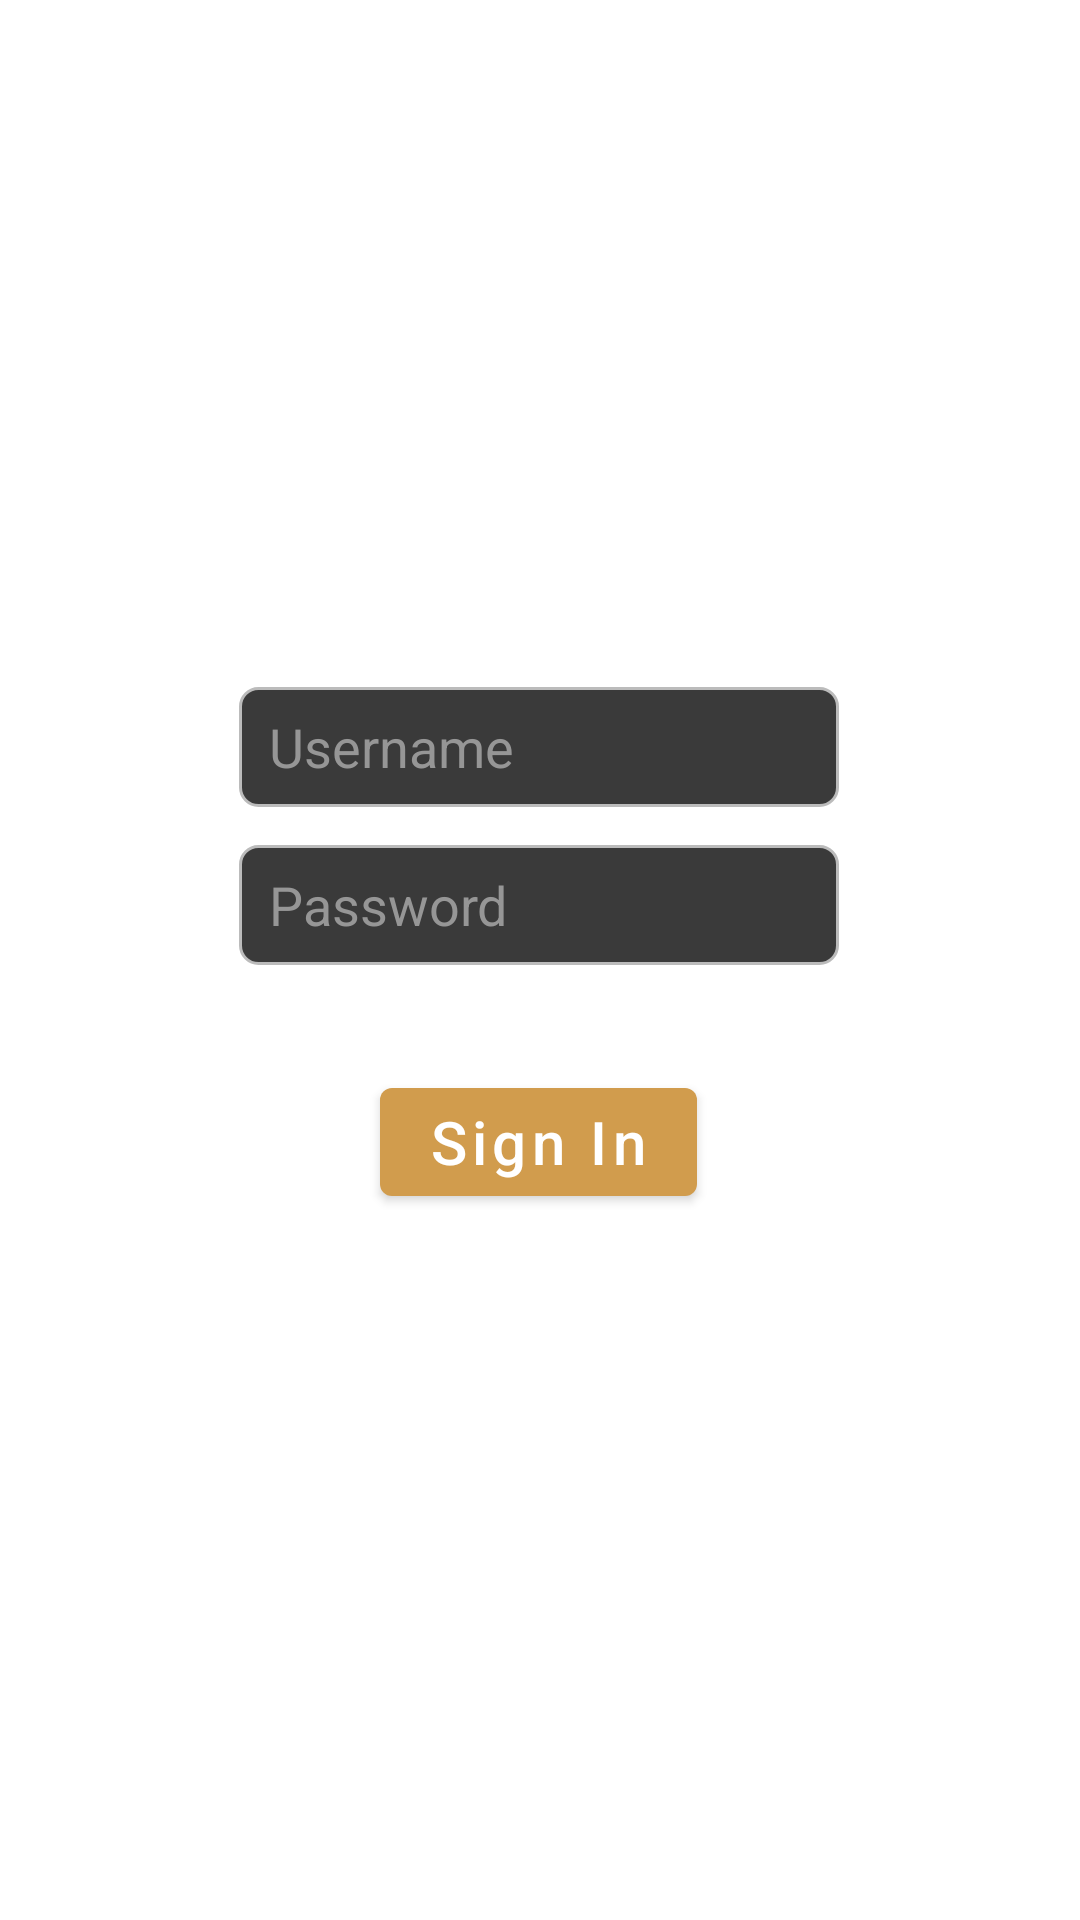

Android layout source for this screen:
<!-- AndroidManifest.xml: application theme Theme.Androidcleanarchitecture -->
<!-- res/layout/fragment_auth.xml -->
<?xml version="1.0" encoding="utf-8"?>
<androidx.constraintlayout.widget.ConstraintLayout xmlns:android="http://schemas.android.com/apk/res/android"
    xmlns:app="http://schemas.android.com/apk/res-auto"
    xmlns:tools="http://schemas.android.com/tools"
    android:layout_width="match_parent"
    android:layout_height="match_parent"
    tools:context=".AuthFragment">

    <Button
        android:id="@+id/loginButton"

        android:textAllCaps="false"
        android:layout_width="wrap_content"
        android:layout_height="wrap_content"
        android:layout_marginTop="35dp"
        android:text="@string/sign_in"
        android:textSize="20sp"
        app:layout_constraintBottom_toBottomOf="parent"
        app:layout_constraintEnd_toEndOf="parent"
        app:layout_constraintHorizontal_bias="0.498"
        app:layout_constraintStart_toStartOf="parent"
        app:layout_constraintTop_toBottomOf="@+id/password_edit_text"
        app:layout_constraintVertical_bias="0.0" />

    <EditText
        android:id="@+id/username_edit_text"
        android:layout_width="200sp"
        android:layout_height="40sp"
        android:layout_marginTop="29dp"
        android:background="@drawable/rounded_stroked"
        android:hint="@string/username"
        android:inputType="text"
        android:paddingLeft="10dp"
        android:textColor="@color/white"
        android:textColorHint="#969696"
        app:layout_constraintBottom_toBottomOf="parent"
        app:layout_constraintEnd_toEndOf="parent"
        app:layout_constraintHorizontal_bias="0.497"
        app:layout_constraintStart_toStartOf="parent"
        app:layout_constraintTop_toTopOf="parent"
        app:layout_constraintVertical_bias="0.35" />

    <EditText
        android:id="@+id/password_edit_text"
        android:layout_width="200sp"
        android:layout_height="40sp"
        android:background="@drawable/rounded_stroked"
        android:hint="@string/password"
        android:inputType="textPassword"
        android:paddingLeft="10dp"
        android:textColor="@color/white"
        android:textColorHint="#969696"
        app:layout_constraintBottom_toBottomOf="parent"
        app:layout_constraintEnd_toEndOf="parent"
        app:layout_constraintHorizontal_bias="0.497"
        app:layout_constraintStart_toStartOf="parent"
        app:layout_constraintTop_toBottomOf="@+id/username_edit_text"
        app:layout_constraintVertical_bias="0.038" />

</androidx.constraintlayout.widget.ConstraintLayout>
<!-- resources referenced by this layout -->
<resources>
  <color name="white">#FFFFFFFF</color>
  <!-- drawable rounded_stroked (drawable) -->
  <?xml version="1.0" encoding="utf-8"?>
  <shape xmlns:android="http://schemas.android.com/apk/res/android"
      android:shape="rectangle"
      android:padding="10dp">
      <stroke
          android:width="1dp"
          android:color="@color/inputBorderColor" />
      <solid android:color="@color/inputBackground" />
      <corners
          android:bottomRightRadius="6dp"
          android:bottomLeftRadius="6dp"
          android:topLeftRadius="6dp"
          android:topRightRadius="6dp" />
  </shape>
  <string name="password">Password</string>
  <string name="sign_in">Sign In</string>
  <string name="username">Username</string>
  <style name="Theme.Androidcleanarchitecture" parent="Theme.MaterialComponents.DayNight.DarkActionBar">
          
          <item name="colorPrimary">@color/mainOrange</item>
          <item name="colorPrimaryVariant">@color/mainOrange</item>
          <item name="colorOnPrimary">@color/white</item>
          
          <item name="colorSecondary">@color/teal_200</item>
          <item name="colorSecondaryVariant">@color/teal_700</item>
          <item name="colorOnSecondary">@color/white</item>
          
          <item name="android:statusBarColor">?attr/colorPrimaryVariant</item>
          
      </style>
  <color name="inputBorderColor">#BBBBBB</color>
  <color name="inputBackground">#3A3A3A</color>
  <color name="mainOrange">#D19C4D</color>
  <color name="teal_200">#FF03DAC5</color>
  <color name="teal_700">#FF018786</color>
</resources>
